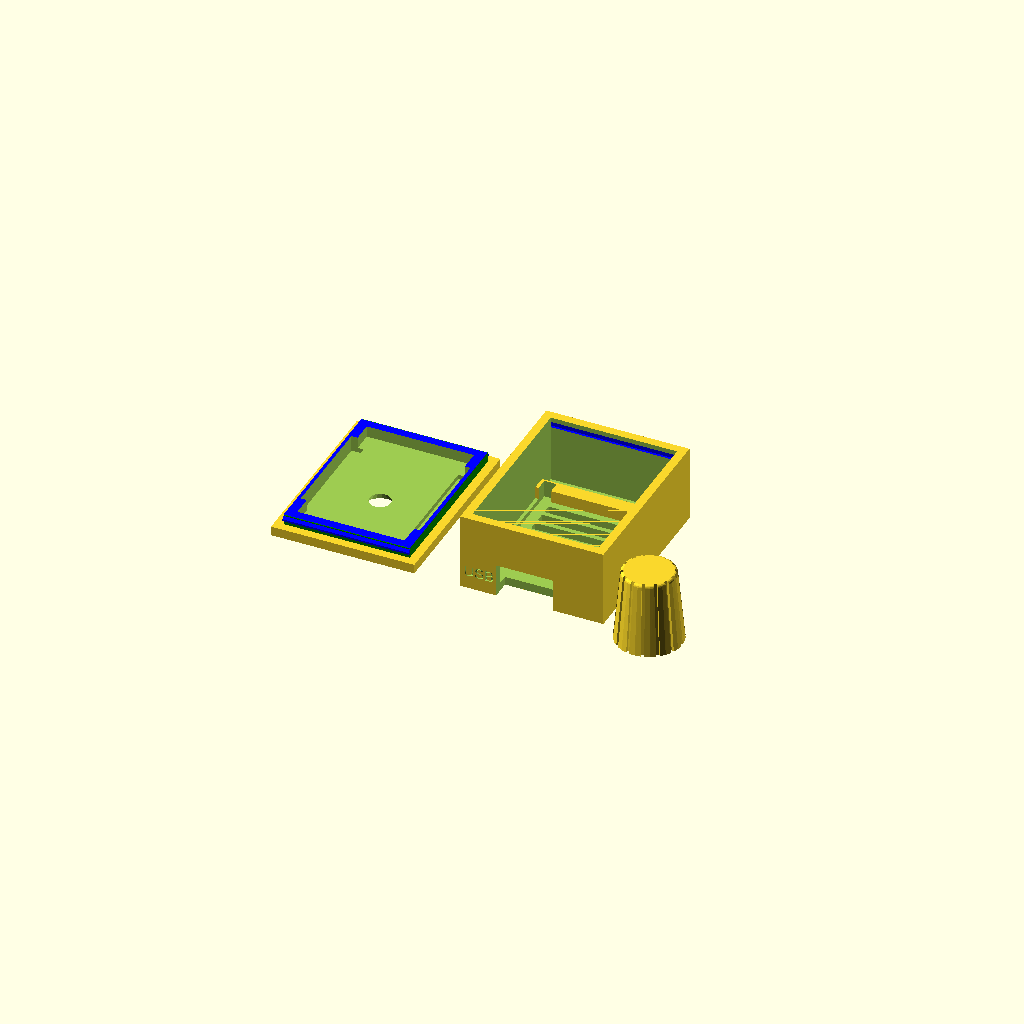
Cell 1 — every parameter at its default value.
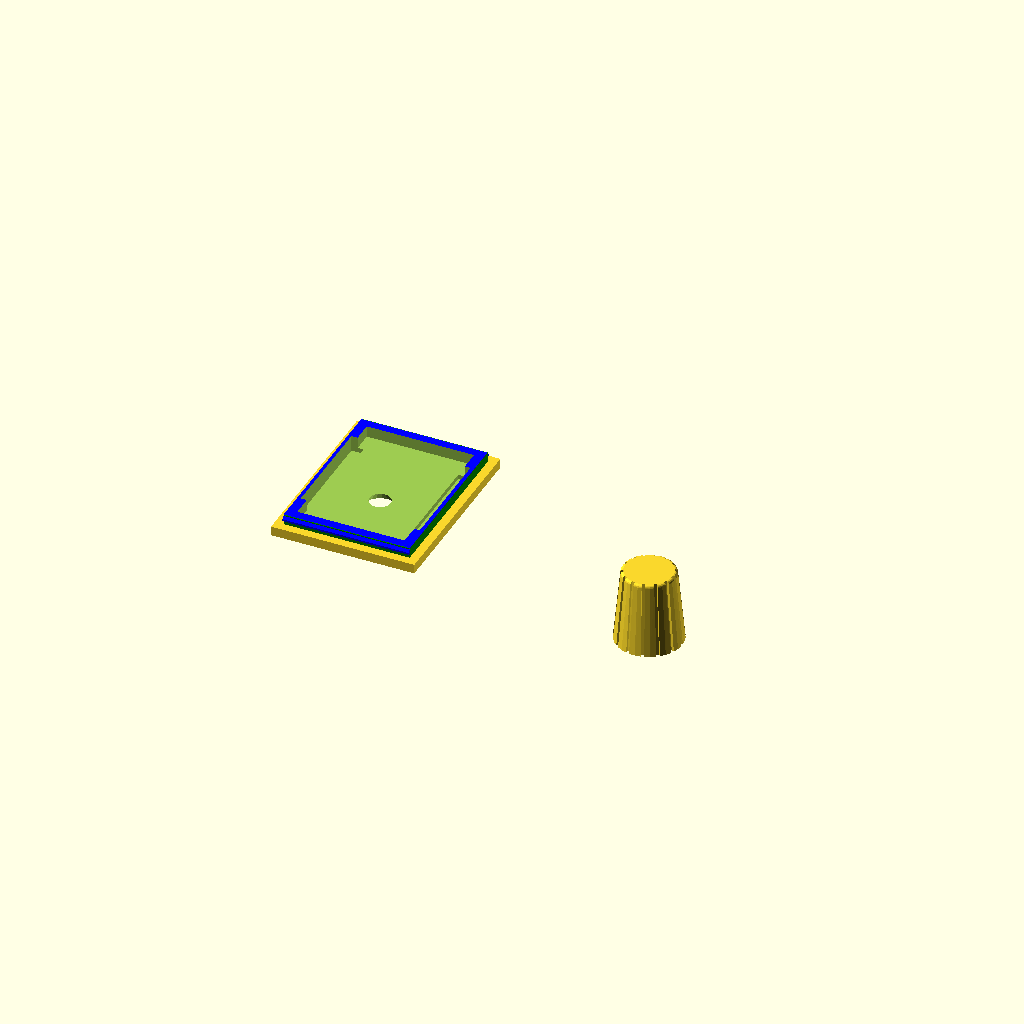
Cell 2 — showBase set to false, the other parameters unchanged.
One fixed orthographic camera (rotation 55°, 0°, 25°; colour scheme Cornfield) for every cell.
The OpenSCAD source (case/wemos_stack.scad):
// This Version is based on https://www.thingiverse.com/thing:2814909 and the Rotary Encoder Cap is used from https://www.thingiverse.com/thing:3646462
//
// WeMOS D1 Mini Stack Enclosure Script
// This Version is inspired from https://www.thingiverse.com/thing:1776349/#files
//
// This script was written to generate a suitable 3D printed enclosure for a WeMOS "stack" of shields.
// Since there are a variety of connectors, sizes and arrangements, the decission was to let the customizer
// allow for various positionings of each shields port.
//
// To use, you will need to assemble your device put it on a flat surface (e.g. table) and measureeach layer. 
// For measuring you need the distance from your flat surface to the lower end of the opening in the case.
//  - the total innerSizeZ (height) of the stack
//  - the inner offsets for any shields that require an opening in the case.
//
// For instance, We have the following Stack:
//
// +----------------+
// | SD Card Shield |
// +----------------+
// | Battery Shield |
// +----------------+
// | WeMOS D1 Mini  |
// +----------------+ 2 mm
//
// All have stackable headers, that have had their pins trimmed to make the stack as short
// as possible.  The resulting measurements of the stack yield the default values of this script.
//

/* [inner Height Z] */
// Final height of the stack measured when placing the sole stack on a flat surface.
//innerHeightZ = 58.7;
innerHeightZ = 14.4;


/* [Shield Ports] */

// Distance from the bottom of PCB Board to the bottom of the usb connector opening (-99 to omit)
usbHeight = -1.0;

// Distance from the bottom of PCB Board to the bottom of the microsd shield opening (-99 to omit)
//microsdHeight = 30;
// microsdHeight = 8;
 microsdHeight = -99;

// Distance from the bottom of PCB Board to the bottom of the battery shield connector opening (-99 to omit)
//batteryHeight = 18.0;
//batteryHeight = 15;
batteryHeight = -99;

// Distance from the bottom of PCB Board to the bottom of the DC Power shield connector terminal opening (-99 to omit)
//dcPowerHeight=25;
dcPowerHeight=-99;

// Distance from the bottom of PCB Board to the bottom of the relay shield connector terminal opening (-99 to omit)
relayHeight = 38.0;

// Show Base housing
showBase=true;

/* [LID] */

// There are visible cutouts in the lid for 
lidHasVisiblePinoutSlits=false;

// The lid should contain a cutout connecting the PINs
lidCutOutType="LED"; // [ LCD:LCD Shield , DHT:Dht Shield,DHThorizontal:Dht Shield, BUTTON:Button Shield , NONE:No cutout]

// Do you want the Lid to show up
showLid=true;

//Side and Front slits for letting warm air out
airSlits=false;

/* [Others] */
wallThickness = 1.8;

// cut through at Bottom for Pins
bottomHasPinoutSlits=true;

// Add mounting clips with screw holes a bottom
numberOfBaseMountingClips=0;

// show some Examples
showExamples=false;

// show each Tape once
showAllOnce=false;

// ---------------------------------------------------------------------------------------------------------
// do not need to modify anything below here
// ---------------------------------------------------------------------------------------------------------
/* [Hidden] */

extraGap=0.2;
printerWobble=0.01;
printerWobbleXYZ=printerWobble*[1,1,1];
printerWobbleXYZ2=printerWobbleXYZ*2;

$fn=20;

// Final outerSizeZ of the stack walls.
// outerSizeZ = 36.0;

innerSizeX = 26.70;
innerSizeY = 35.5;
//innerSizeZ = innerHeightZ;


holeDiameter = 20.0;

// Offset of all stacked Boards because of the WIFI Antenna
antennaOffsetY=6.2;
lcdDimensions=[18.5,18.1,4.5]
              +2*printerWobble*[1,1,0];

// Size of the slits for pins of PCB board
slitDimension=[2.6,23.0,10.0];


/* calculated */
extraGap2=2*extraGap;


// ===================================================
// Rotary knob - https://www.thingiverse.com/thing:3646462
// ===================================================

translate([40,0,0])rotate([0,270,0])
import("Drehregler7.stl");

// ===================================================
// Main
// ===================================================

if (showAllOnce){
    translate([0,-50,0])  
        LidExamples();
    
    BaseExamples();

} else {

    // base
    if (showBase)
        base(innerSizeZ=innerHeightZ-wallThickness,numberOfBaseMountingClips=numberOfBaseMountingClips);

    // lid
    if (showLid)
        translate([-40,0,0])   
            lid(lidCutOutType=lidCutOutType);


    // All kind of examples
    if ( showExamples)
        translate([0,200,0])  
            examples();

}

// ===================================================
// Modules
// ===================================================

module examples(){
    translate([0,-50,0])  {
        LidExamples();
    translate([0,-45,40])  
        rotate([270,0,0]) 
            LidExamples();
    }
    
    BaseExamples();

}


module BaseExamples(){
        translate([0,0,0])   {
            translate([000,0,0])     base(innerSizeZ=17,        numberOfBaseMountingClips=0);
            translate([050,0,0])     base(innerSizeZ=17,        numberOfBaseMountingClips=2);
            translate([100,0,0])     base(innerSizeZ=17,        numberOfBaseMountingClips=4);
        }
        
        translate([0,60,0])  {
            translate([000,0,0])     base(innerSizeZ=12.5, numberOfBaseMountingClips=0);
            translate([040,0,0])     base(innerSizeZ=22.5, numberOfBaseMountingClips=0);
            translate([080,0,0])     base(innerSizeZ=36,   numberOfBaseMountingClips=0);
            translate([120,0,0])     base(innerSizeZ=47,   numberOfBaseMountingClips=0);
        }
        
        translate([0,120,0])   {
            translate([000,0,0])     base(innerSizeZ=27);
            translate([040,0,0])     base(innerSizeZ=27, dcPowerHeight=12,  microsdHeight=0, batteryHeight=0, relayHeight=0 , numberOfBaseMountingClips=0);
            translate([080,0,0])     base(innerSizeZ=27, dcPowerHeight=0,  microsdHeight=12, batteryHeight=0, relayHeight=0 , numberOfBaseMountingClips=0);
            translate([120,0,0])     base(innerSizeZ=27, dcPowerHeight=0,  microsdHeight=0, batteryHeight=12, relayHeight=0 , numberOfBaseMountingClips=0);
            translate([160,0,0])     base(innerSizeZ=27, dcPowerHeight=0,  microsdHeight=0, batteryHeight=0, relayHeight=12 , numberOfBaseMountingClips=0);
        }

}

module LidExamples(){
        translate([000,0,0])   lid(lidCutOutType="BUTTON");
        translate([040,0,0])   lid(lidCutOutType="LCD");
        translate([080,0,0])   lid(lidCutOutType="DHT");
        translate([120,0,0])   lid(lidCutOutType="HOLE");
        translate([160,0,0])   lid(lidCutOutType="NONE");

}


module lcdCutOut(){
   cube(lcdDimensions+extraGap*[1,1,0]);

    // Flat cable for connection
    cableX=14;
    cableY=6;
    cableZ=4;
    translate([lcdDimensions[0]/2-cableX/2,-cableY+.001,.5])
        cube([cableX,cableY,cableZ]);
}


module pinHoleSlits(visibleFromOutside=1){
    
    slitOffsetY=wallThickness
                +innerSizeY
                -slitDimension[1]
                -antennaOffsetY;
    
    translate([0,0,visibleFromOutside==1?-.01:+.8])
        translate([.7,slitOffsetY,0])
            for ( x=[0,22.6]){
                translate([x,0,0])
                    cube(slitDimension);
            }
}


// ========================================
// Lid
// ========================================

module lid(lidCutOutType="BUTTON"){
    outerSizeX = innerSizeX + (2 * wallThickness);
    outerSizeY = innerSizeY + (2 * wallThickness);
//    outerSizeZ = innerSizeZ + (2 * wallThickness);
    diameterButton=8;
    
    difference() {
        union () {
            // Lid Base Plate
            translate([0, 0, 0.0]) cube([outerSizeX, outerSizeY, 2.0]);

            // Lid inner part
            translate([ wallThickness+printerWobble, wallThickness+printerWobble,wallThickness]) {
                color("green")
                    cube([innerSizeX-2*printerWobble, innerSizeY-2*printerWobble, 2.3]);
                LidNotch(wobble=-1);
             }
        }
        
        // Space for PCB Board
        innerFrameOffset=2;
        translate([ wallThickness+innerFrameOffset, wallThickness+innerFrameOffset,wallThickness]) 
                cube([innerSizeX-innerFrameOffset*2, innerSizeY-innerFrameOffset*2, 4]);
        
        translate([wallThickness,0,0])
            pinHoleSlits(visibleFromOutside=lidHasVisiblePinoutSlits);
        
        // Lid Cutout
        if(lidCutOutType=="LCD"){
                translate(wallThickness*[1,1,-0.001]
                        +[innerSizeX/2,innerSizeY,0])
                        translate([-lcdDimensions[0]/2,-lcdDimensions[1],0]
                                  +[0,-antennaOffsetY,0]
                                ) 
                            lcdCutOut();

                // Text LCD
                translate([wallThickness+innerSizeX/2,9,-0.01])
                    linear_extrude(height = 0.5) 
                        rotate([180,0,0])
                            text("LCD", ,size=7,halign="center");
        } else if (lidCutOutType=="DHT") {
                dhtSensorDimensions=[12.1+extraGap2,5.6+extraGap2,6];
                translate(wallThickness*[1,1,-0.001]
                         +[innerSizeX/2,0,0])
                    translate([-dhtSensorDimensions[0]/2,16.8,0] -printerWobbleXYZ   ) 
                        cube(dhtSensorDimensions+printerWobbleXYZ2);

                // Text DHT
                translate([wallThickness+innerSizeX/2,32,-0.01])
                    linear_extrude(height = 0.5) 
                        rotate([180,0,0])
                            text("DHT", ,size=7,halign="center");   
        } else if (lidCutOutType=="LED") {
                dLED=6.0;
                translate(wallThickness*[1,1,1.001]
                         +[innerSizeX/2,0,0])
                    translate([-0,15.2,0] -printerWobbleXYZ   ) 
                        cylinder(d1=dLED,d1=dLED+1,h=4,center=true);

                // Text DHT
                translate([wallThickness+innerSizeX/2,32,-0.01])
                    linear_extrude(height = 0.5) 
                        rotate([180,0,0])
                            text("VOL", ,size=7,halign="center");   
        } else if (lidCutOutType=="DHThorizontal") {
                dhtSensorDimensions=[12.1+extraGap,15.6+extraGap,6];
                translate(wallThickness*[1,1,-0.001]
                         +[innerSizeX/2,0,0])
                    translate([-dhtSensorDimensions[0]/2,0.6,0] -printerWobbleXYZ   ) 
                        cube(dhtSensorDimensions+printerWobbleXYZ2);

                // Text DHT
                translate([wallThickness+innerSizeX/2,32,-0.01])
                    linear_extrude(height = 0.5) 
                        rotate([180,0,0])
                            text("DHT", ,size=7,halign="center");   
        } else if (lidCutOutType=="BUTTON" ){
                translate(wallThickness*[1,1,-0.001]
                         +[innerSizeX/2,innerSizeY,0])
                    translate([0,-innerSizeY/2, 2.5-0.01]) 
                        cylinder(h = 5 , d = diameterButton+2*printerWobble, center = true);

                // Text Button
                translate([wallThickness+innerSizeX/2,35,-0.01])
                    linear_extrude(height = 0.5) 
                        rotate([180,0,0])
                            text("Button", ,size=7,halign="center");   
        } else if (lidCutOutType=="HOLE" ){
                translate(wallThickness*[1,1,-0.001]
                         +[innerSizeX/2,innerSizeY,0])
                    translate([0,-innerSizeY/2, 2.5-0.01]) 
                        cylinder(h = 5 , d = holeDiameter, center = true);

                // Text Button
                translate([wallThickness+innerSizeX/2,35,-0.01])
                    linear_extrude(height = 0.5) 
                        rotate([180,0,0])
                            text("Button", ,size=7,halign="center");   

        } else if (lidCutOutType=="NONE"){
        } else {
            echo("!!!!!!!!!!!!!!! Error Wrong Type for lidCutOutType");
        }
        
        
    }

    if (lidCutOutType=="BUTTON" ){
        buttonGap=.3;
        color("blue")
       translate([-20,innerSizeY/2, 0]) 
            difference(){
                union(){
                    cylinder(h = 2 , d = diameterButton+4 );
                    translate([0,0,2])
                    cylinder(h = wallThickness+1  , d = diameterButton);
                }
                
                // inner Hole
                innerHoleZ=3;
                translate([-3.8/2,-3.8/2, -.001]-printerWobbleXYZ) 
                   cube([3.8,3.8,innerHoleZ-.2]+printerWobbleXYZ2);
        }
    }

}


module LidNotch(wobble=1){
    notchHeight=1.2;
    notchAdditionalSize=.5*[0,1,0];
    notchInnerSize=[innerSizeX-2*printerWobble, innerSizeY-2*printerWobble, notchHeight];
    notchOuterSize=notchInnerSize + 2*notchAdditionalSize + printerWobbleXYZ*wobble;

    translate([ wobble*printerWobble, wobble*printerWobble,2.4]
                -notchAdditionalSize
                -[0,0,notchHeight]) 
        color("blue")
       difference(){
           cube(    notchOuterSize);
           for (y=[0,.1+notchOuterSize[1]]){
                translate([-.1,y,.4])            
                    rotate([wobble*-45,0,0])
                        cube([notchOuterSize[0]+1,4,4]);
           }
//            translate(notchAdditionalSize+[0,0,-.1])            cube(    notchInnerSize+[0,0,2.2]);

    }
}



// ========================================
// Base Modules
// ========================================


module baseBars(){
    difference(){
        union(){
            translate([0,  6,    0]) cube([innerSizeX, 3, 1.36]);
            translate([0, 28.5,  0]) cube([innerSizeX, 3, 2.6]);
        }
        
        // Cutouts
        translate([0,   5, 0]) cube([5.8, 2, 2]); // cutout reset 
        translate([8, 2.5, 0]) cube([9,   6, 2]); // cutout USB
        
        pinHoleSlits(visibleFromOutside=1);
    }
}

module BaseMountingClips(numberOfBaseMountingClips=4){
    sizeBaseMountX=8;
    sizeBaseMountY=10;
    sizeBaseMountZ=2.5;
    diameterBaseClipHoles=3;
    
    outerSizeX = innerSizeX + (2 * wallThickness);
    outerSizeY = innerSizeY + (2 * wallThickness);
//    outerSizeZ = innerSizeZ + (2 * wallThickness);


        yRange= (numberOfBaseMountingClips==4)?[6,outerSizeY-sizeBaseMountY-2]
                :(numberOfBaseMountingClips==2)?[outerSizeY/2-sizeBaseMountY]:[];

    
    for( x=[-sizeBaseMountX,outerSizeX]){
//        for( y=[0,outerSizeY-sizeBaseMountY]){
        for( y=yRange){
            translate([x,y,0])
                BaseMountingClip(
                    sizeBaseMountX=sizeBaseMountX,
                    sizeBaseMountY=sizeBaseMountY,
                    sizeBaseMountZ=sizeBaseMountZ,
                    diameterBaseClipHoles=diameterBaseClipHoles,
                    x=x);
        }
    }
}

module BaseMountingClip(sizeBaseMountX=8,
                        sizeBaseMountY=10,
                        sizeBaseMountZ=2.5,
                        diameterBaseClipHoles=3,
                        x=0
                        ){
    union(){
        difference(){
            cube([sizeBaseMountX,sizeBaseMountY,sizeBaseMountZ]);

            // central hole for screw
            translate([sizeBaseMountX/2,sizeBaseMountY/2,-0.01])
                cylinder(d=diameterBaseClipHoles,h=sizeBaseMountZ+1);

            //  hole for screw-head
            translate([sizeBaseMountX/2,sizeBaseMountY/2,2])
                cylinder(d=diameterBaseClipHoles+4,h=sizeBaseMountZ+1);

            translate([2,2,2])
                cube([sizeBaseMountX-3*2,sizeBaseMountY-3*2,sizeBaseMountZ]);
        }
        
        reinforcementY=1.5;
        for(y=[0,sizeBaseMountY-reinforcementY])
            difference(){
                translate([0,y,2])
                    cube([sizeBaseMountX,reinforcementY,2]);
                translate([sizeBaseMountX/2,reinforcementY/2+y,4])
                    rotate([0,(x>10)?10:-10,0])
                            cube([sizeBaseMountX+1,reinforcementY+.1,2],center=true);
            }
    }        
}


// ========================================
// Base
// ========================================
module  base(
    innerSizeZ=innerHeightZ,
    numberOfBaseMountingClips=4,
    dcPowerHeight=dcPowerHeight,
    microsdHeight=microsdHeight,
    batteryHeight=batteryHeight,
    relayHeight=relayHeight 
    ){
    
    outerSizeX = innerSizeX + (2 * wallThickness);
    outerSizeY = innerSizeY + (2 * wallThickness);
    outerSizeZ = innerSizeZ + (2 * wallThickness);

    BaseMountingClips(numberOfBaseMountingClips=numberOfBaseMountingClips);

    translate(wallThickness*[1,1,1])
        union() {
            baseBars();


            difference () {
                    // Set Outer Base level to -wallThickness. So coordinate zero is at front lower inner corner.
                    // So we can measure all other Heights and positions from the front corner of the Wemos PCB (-2mm)
                    translate(-wallThickness*[1,1,1]) 
                        cube([outerSizeX, outerSizeY, outerSizeZ]); 
                    translate([-1,-1,0]*printerWobble)
                        cube([innerSizeX+2*printerWobble, innerSizeY+2*printerWobble, innerSizeZ+wallThickness+.001]);


                   if (airSlits){
                       // Side Air slits
                        for ( z=[3.8:2:innerSizeZ-4])
                            for ( x=[0,outerSizeX-1])
                                for(y=[1.2,outerSizeY-10])
                                    translate([-5,-1,0]+[x,y,z])
                                        cube([8, 7.2, .8]);

                        // Front Air slits
                        for ( z=[3.8:2:innerSizeZ-4])
                            for ( x=[2.5,outerSizeX-6])
                                for(y=[-4,outerSizeY-6])
                                    translate([-2,-1,0]+[x,y,z])
                                        cube([4, 7.2, .8]);
                     }

                     translate([0,0,innerSizeZ+wallThickness+.2]) {
                         mirror([0,0,1])
                                LidNotch(wobble=1);
                     }

                    // Cut-out in Basement
                    bodenGitter=1;
                    translate([1, 0, -wallThickness ]) 
                        if (bodenGitter){
                            for ( y=[10:3:25])
                                translate([2.5,y,-.1])
                                    cube([20,2,20]);
                                }
                        else 
                            translate([innerSizeX,innerSizeY,-0.01]/2) 
                                    cylinder(h = wallThickness+4 , d = holeDiameter);

                    // Cutouts for solder Pins
                    translate([0,0,-wallThickness])                     
                        pinHoleSlits(visibleFromOutside=bottomHasPinoutSlits);
                    
                    // Reset Hole
                    translate([-wallThickness-.01-1, 2.5, 0.5]) 
                        cube([4,3, 2.5]);

                    // =======================
                    // Front Holes                    
                    textX=-innerSizeX/2-wallThickness+.7;
                    translate([innerSizeX/2,-wallThickness-0.01,0]) {
                        // USB
                        if (usbHeight != 0.0)  {
                            translate([ -7.5, 0, -1+usbHeight]) cube([12,4 ,1+6.2]);

                            // Front Text
                            translate([textX,0.5,2+usbHeight])
                                rotate([90,0,0]) 
                                    linear_extrude(height = 0.7,width=12) 
                                        text("USB", ,size=2.3,halign="left"); 
                        }
                        
                        // Micro USB Shield
                        if (microsdHeight != 0.0)  {
                            translate([ -6, 0,microsdHeight]) 
                                    cube([ 15,4 ,3]);
                            // Front Text
                            translate([textX,0.5,1+microsdHeight]) rotate([90,0,0]) text("SD", ,size=2,halign="left"); 
                        }
                        
                        // Battery Shield
                        if (batteryHeight != 0.0) {
                            translate([-innerSizeX/2+4.7, 0,batteryHeight]) cube([ 7.3, 6,8]);
                            translate([-innerSizeX/2+13.8, 0,batteryHeight]) cube([ 9, 6.1,8]);
                            // Front Text
                            translate([textX,0.5,2+batteryHeight]) 
                                    linear_extrude(height = 0.5) 
                                        rotate([90,0,0]) text("BAT", ,size=2,halign="left"); 
                        }
                        
                        // DC Power Shield
                        if (dcPowerHeight != 0.0) {
                            translate([-innerSizeX/2+5.5, 0,dcPowerHeight]) cube([ 9, 4,10.8]);
                            // Front Text
                            translate([textX,0.5,4+dcPowerHeight]) rotate([90,0,0]) text("DC", ,size=2,halign="left"); 
                        }
                        
                        // Relay Shield
                        if (relayHeight != 0.0) {
                            translate([ -7.5, 0,2+relayHeight]) cube([15,4,7]);
                            // Front Text
                            translate([textX,0.5,2+relayHeight]) rotate([90,0,0]) text("Relay", ,size=2,halign="left"); 
                        }
                    }
                }
        }
}
Customizer parameters (derived from the source; name, type, default, range or options):
innerHeightZ: number, default 14.4
usbHeight: number, default -1
microsdHeight: number, default -99
batteryHeight: number, default -99
dcPowerHeight: number, default -99
relayHeight: number, default 38
showBase: bool, default true
lidHasVisiblePinoutSlits: bool, default false
lidCutOutType: string, default "LED", options "LCD", "DHT", "DHThorizontal", "BUTTON", "NONE"
showLid: bool, default true
airSlits: bool, default false
wallThickness: number, default 1.8
bottomHasPinoutSlits: bool, default true
numberOfBaseMountingClips: number, default 0
showExamples: bool, default false
showAllOnce: bool, default false
